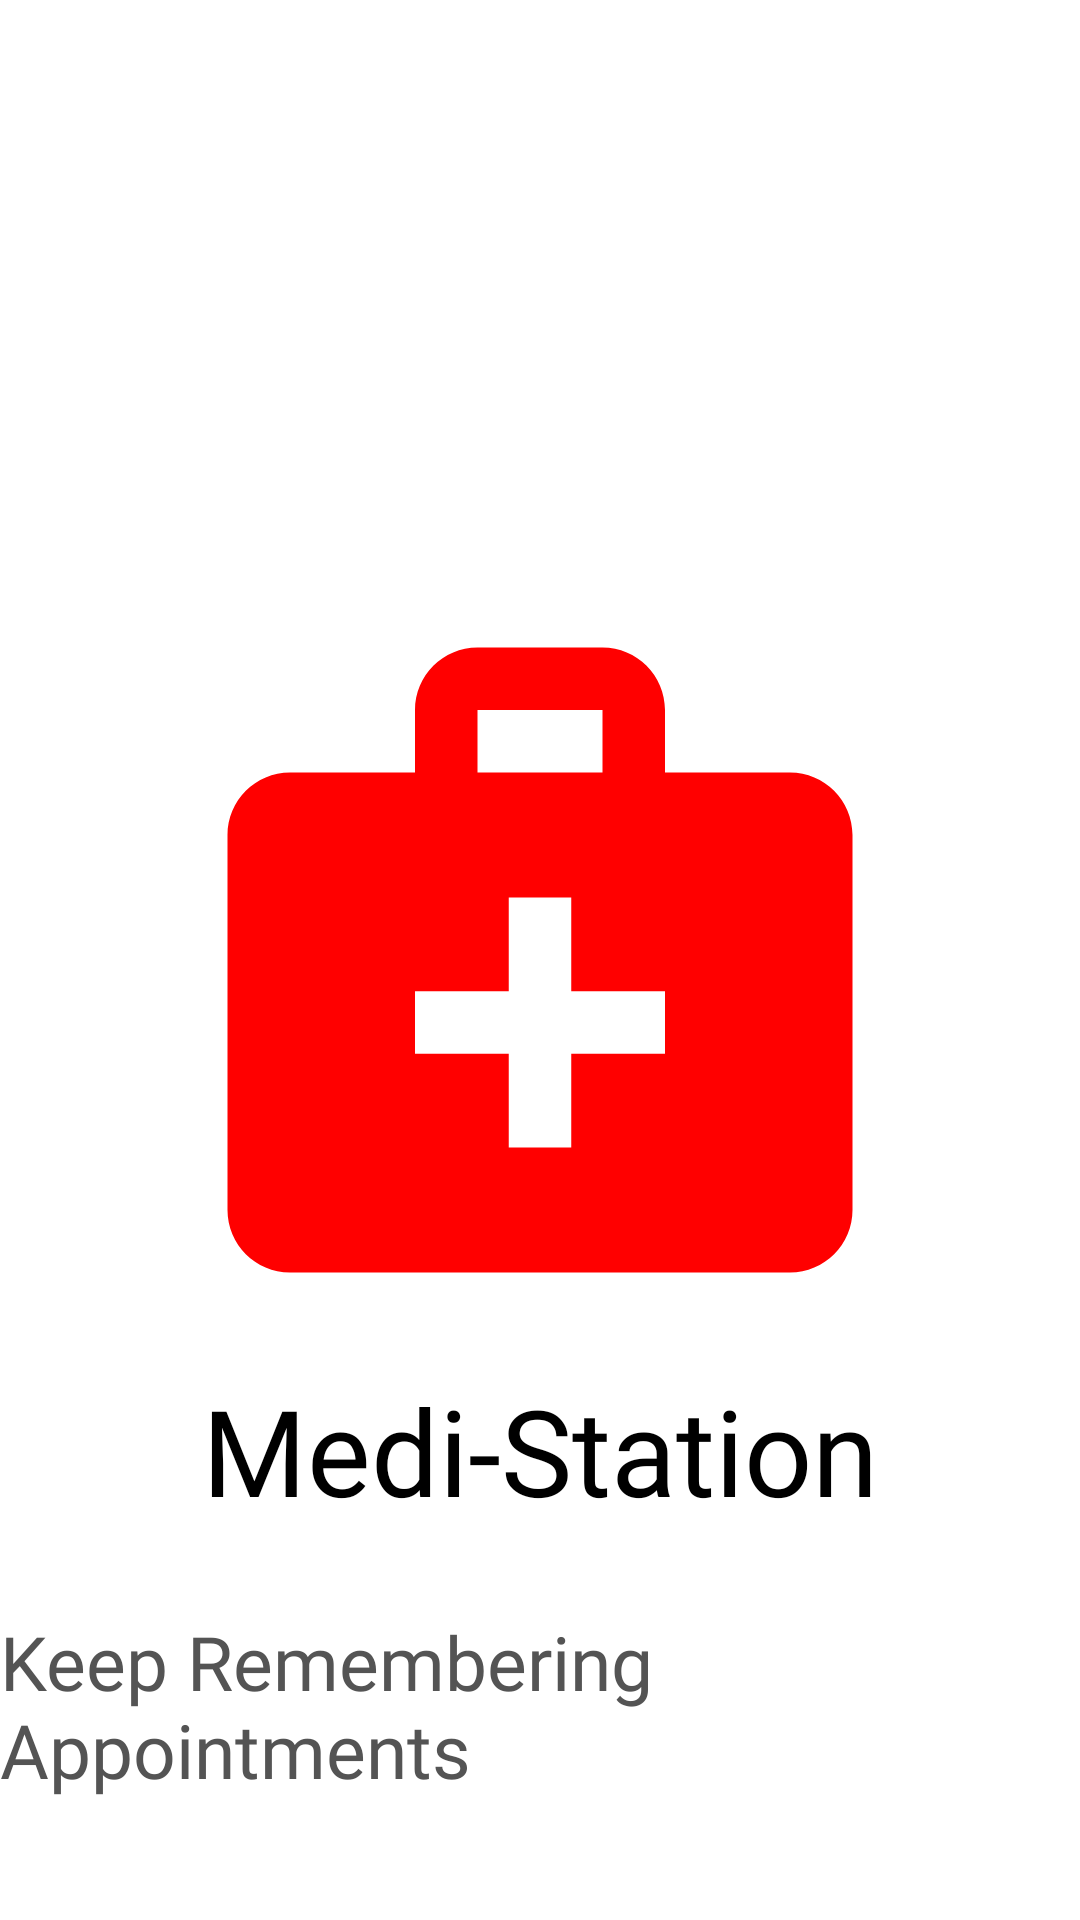

Layout XML and referenced resources for this Android screen:
<!-- AndroidManifest.xml: application theme Theme.Project3App -->
<!-- res/layout/activity_main.xml -->
<?xml version="1.0" encoding="utf-8"?>
<RelativeLayout xmlns:android="http://schemas.android.com/apk/res/android"
    xmlns:app="http://schemas.android.com/apk/res-auto"
    xmlns:tools="http://schemas.android.com/tools"
    android:layout_width="match_parent"
    android:layout_height="match_parent"
    tools:context=".MainActivity"
    android:background="#FFFFFF">

    <ImageView
        android:layout_width="250dp"
        android:layout_height="250dp"
        android:src="@drawable/ic_baseline_medical_services_24"
        android:layout_centerInParent="true"/>

    <TextView
        android:layout_width="wrap_content"
        android:layout_height="wrap_content"
        android:text="Medi-Station"
        android:fontFamily="@font/variable"
        android:textColor="@color/black"
        android:textSize="40sp"
        android:layout_alignParentBottom="true"
        android:layout_centerHorizontal="true"
        android:layout_marginBottom="130dp">

    </TextView>

    <TextView
        android:layout_width="wrap_content"
        android:layout_height="wrap_content"
        android:text="Keep Remembering Appointments"
        android:fontFamily="@font/stone"
        android:textColor="#545454"
        android:textSize="25sp"
        android:layout_alignParentBottom="true"
        android:layout_centerHorizontal="true"
        android:layout_marginBottom="40dp">
    </TextView>

</RelativeLayout>
<!-- resources referenced by this layout -->
<resources>
  <!-- drawable ic_baseline_medical_services_24 (drawable) -->
  <vector android:height="50dp" android:tint="#FF0000"
      android:viewportHeight="24" android:viewportWidth="24"
      android:width="50dp" xmlns:android="http://schemas.android.com/apk/res/android">
      <path android:fillColor="@android:color/white" android:pathData="M20,6h-4V4c0,-1.1 -0.9,-2 -2,-2h-4C8.9,2 8,2.9 8,4v2H4C2.9,6 2,6.9 2,8v12c0,1.1 0.9,2 2,2h16c1.1,0 2,-0.9 2,-2V8C22,6.9 21.1,6 20,6zM10,4h4v2h-4V4zM16,15h-3v3h-2v-3H8v-2h3v-3h2v3h3V15z"/>
  </vector>
  <style name="Theme.Project3App" parent="Theme.MaterialComponents.DayNight.DarkActionBar">
          
          <item name="colorPrimary">@color/purple_500</item>
          <item name="colorPrimaryVariant">@color/purple_700</item>
          <item name="colorOnPrimary">@color/white</item>
          
          <item name="colorSecondary">@color/teal_200</item>
          <item name="colorSecondaryVariant">@color/teal_700</item>
          <item name="colorOnSecondary">@color/black</item>
          
          <item name="android:statusBarColor" tools:targetApi="l">?attr/colorPrimaryVariant</item>
          
      </style>
  <!-- not gathered from this repository: default colours our renderer supplied (Android Studio template values) -->
  <color name="purple_500">#FF6200EE</color>
  <color name="purple_700">#FF3700B3</color>
  <color name="teal_200">#FF03DAC5</color>
  <color name="teal_700">#FF018786</color>
  <color name="black">#FF000000</color>
  <color name="white">#FFFFFFFF</color>
</resources>
